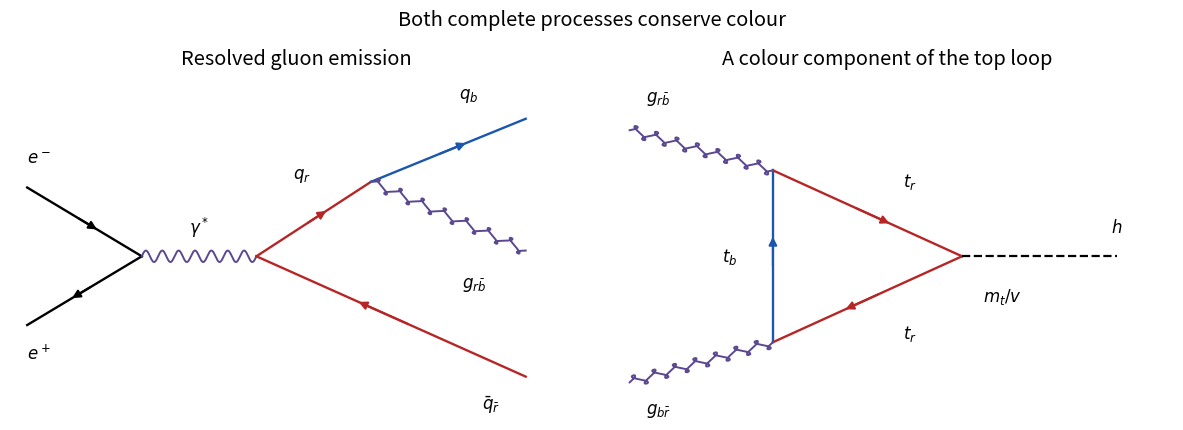

The script that saved this image: (Note: this script raises an exception after producing the figure.)
from pathlib import Path
import numpy as np
import matplotlib
matplotlib.use("Agg")
import matplotlib.pyplot as plt
from matplotlib.patches import FancyArrowPatch
plt.rcParams.update({"font.size": 12, "figure.facecolor": "white", "axes.facecolor": "white", "savefig.facecolor": "white"})
def panel(ax):
    ax.set(xlim=(0,10), ylim=(0,6), aspect="equal")
    ax.axis("off")
def text(ax,x,y,s,**kw):
    ax.text(x,y,s,ha="center",va="center",**kw)
def fermion(ax,a,b,color="black",reverse=False):
    a,b=np.array(a,dtype=float),np.array(b,dtype=float)
    ax.plot([a[0],b[0]],[a[1],b[1]],color=color,lw=1.7)
    u,v=(b,a) if reverse else (a,b)
    ax.add_patch(FancyArrowPatch(u+.43*(v-u),u+.63*(v-u),arrowstyle="-|>",mutation_scale=12,color=color,lw=1.5))
def wave(ax,a,b,color="#5b4890",gluon=False):
    a,b=np.array(a,dtype=float),np.array(b,dtype=float)
    t=np.linspace(0,1,350); d=b-a; n=np.array([-d[1],d[0]])/np.linalg.norm(d)
    z=a[:,None]+d[:,None]*t+n[:,None]*(.10*np.sin(2*np.pi*7*t))
    if gluon:z+=d[:,None]/np.linalg.norm(d)*(.07*np.sin(2*np.pi*14*t))
    ax.plot(z[0],z[1],color=color,lw=1.4)
def save(fig):
    fig.savefig(Path.cwd()/Path(__file__).with_suffix(".png").name,dpi=120,facecolor="white",transparent=False)
    plt.close(fig)

fig,axs=plt.subplots(1,2,figsize=(12,4.4))
a=axs[0];panel(a)
fermion(a,(.3,4),(2.3,2.8));fermion(a,(.3,1.6),(2.3,2.8),reverse=True)
wave(a,(2.3,2.8),(4.3,2.8));fermion(a,(4.3,2.8),(6.3,4.1),color="#b62626")
fermion(a,(6.3,4.1),(9,5.2),color="#1b57ad");fermion(a,(4.3,2.8),(9,.7),color="#b62626",reverse=True)
wave(a,(6.3,4.1),(9,2.9),gluon=True)
for x,y,s in [(.5,4.5,r"$e^-$"),(.5,1.1,r"$e^+$"),(3.3,3.3,r"$\gamma^*$"),(5.1,4.2,r"$q_r$"),(8,5.6,r"$q_b$"),(8.1,2.3,r"$g_{r\bar b}$"),(8.4,.2,r"$\bar q_{\bar r}$")]:text(a,x,y,s)
a.set_title("Resolved gluon emission")
a=axs[1];panel(a)
A=(3,4.3);B=(3,1.3);C=(6.3,2.8)
fermion(a,B,A,color="#1b57ad");fermion(a,A,C,color="#b62626");fermion(a,C,B,color="#b62626")
wave(a,(.5,5),A,gluon=True);wave(a,(.5,.6),B,gluon=True)
a.plot([C[0],9],[C[1],C[1]],"--",color="black",lw=1.6)
for x,y,s in [(1,5.55,r"$g_{r\bar b}$"),(1,.1,r"$g_{b\bar r}$"),(2.25,2.8,r"$t_b$"),(5.4,4.1,r"$t_r$"),(5.4,1.45,r"$t_r$"),(9,3.3,r"$h$"),(7,2.1,r"$m_t/v$")]:text(a,x,y,s)
a.set_title("A colour component of the top loop")
fig.suptitle("Both complete processes conserve colour",y=.99)
fig.tight_layout();save(fig)
